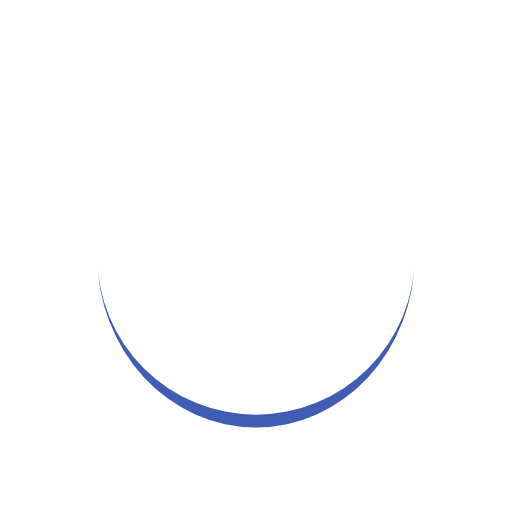
t = 0.00 s
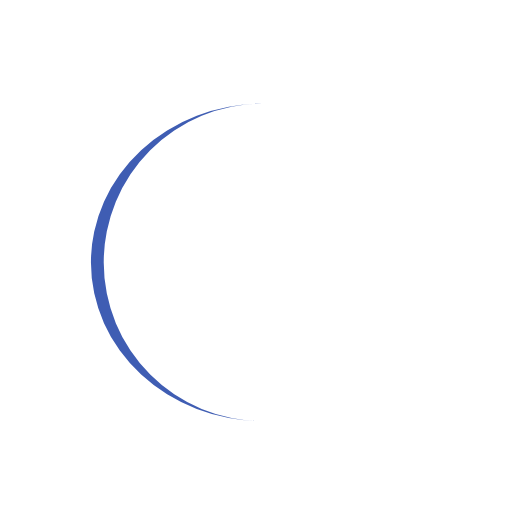
t = 0.25 s
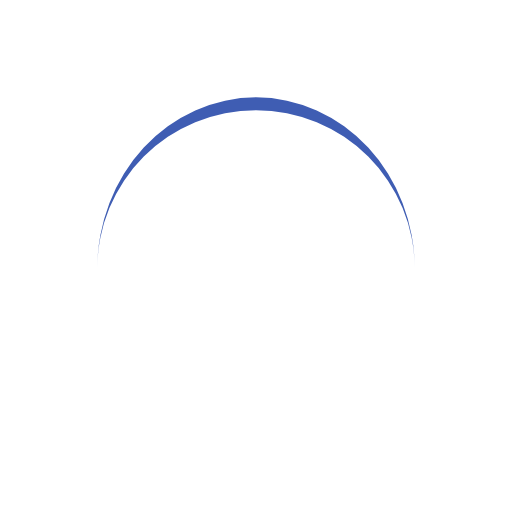
t = 0.50 s
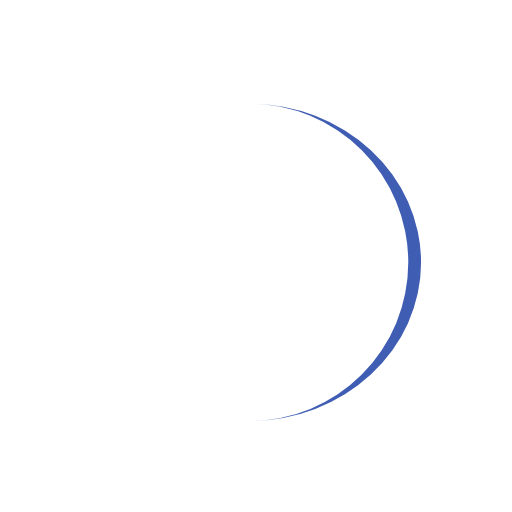
t = 0.75 s

The animated SVG that drew these frames (rendered in a browser with its animation timeline set to each time). Animation: 1 SMIL element (animateTransform=1); one cycle of 1.00 s, repeats indefinitely.

<?xml version="1.0" encoding="utf-8"?>
<svg xmlns="http://www.w3.org/2000/svg" xmlns:xlink="http://www.w3.org/1999/xlink" style="margin: auto; background: none; display: block; shape-rendering: auto;" width="217px" height="217px" viewBox="0 0 100 100" preserveAspectRatio="xMidYMid">
<path d="M19 50A31 31 0 0 0 81 50A31 33.5 0 0 1 19 50" fill="#3f5db3" stroke="none">
  <animateTransform attributeName="transform" type="rotate" dur="1s" repeatCount="indefinite" keyTimes="0;1" values="0 50 51.25;360 50 51.25"></animateTransform>
</path>
<!-- [ldio] generated by https://loading.io/ --></svg>